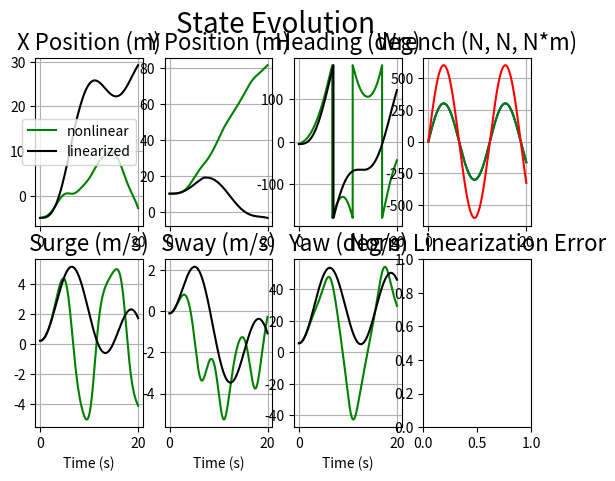

Reproduce this figure in Python. (Note: this script raises an exception after producing the figure.)
#!/usr/bin/env python2
"""
Contains a model of a 3DOF marine ship. Supplies parameter values,
a function for the full nonlinear dynamic, and functions for
jacobians of said dynamic. Running this script as __main__ will
present a quick open-loop simulation, comparing the nonlinear
dynamics to the linearized (about initial condition) dynamics.

State is: [x_world_position (m),
           y_world_position (m),
           heading_angle_from_x (rad),
           x_body_velocity (m/s),
           y_body_velocity (m/s),
           yaw_rate (rad/s)]

Input is: [x_body_force (N),
           y_body_force (N),
           z_torque (N*m)]

See:
T. I. Fossen, Handbook of Marine Craft Hydrodynamics
and Motion Control. Wiley, 2011. Chapter 13.

"""
from __future__ import division
import numpy as np; npl = np.linalg
import matplotlib.pyplot as plt

################################################# PHYSICAL PARAMETERS

# Boat inertia and center of gravity
m = 1.5*180  # kg
Iz = m*(3**2)  # kg*m**2
xg = -0.1  # m

# Fluid inertial effects
wm_xu = -0.025*m  # kg          # These expressions are just an okay starting point
wm_yv = -0.25*m  # kg           # if all you somewhat know are m, Iz, and xg
wm_yr = -0.25*m*xg  # kg*m
wm_nr = -0.25*Iz  # kg*m**2

# Drag
d_xuu = 0.25 * wm_xu  # N/(m/s)**2
d_yvv = 0.25 * wm_yv  # N/(m/s)**2
d_nrr = 0.25 * (wm_nr + wm_yr)  # (N*m)/(rad/s)**2

# Cross-flow
d_yrr = 0.25 * wm_yr  # N/(rad/s)**2
d_yrv = 0.25 * wm_yr  # N/(m*rad/s**2)
d_yvr = 0.25 * wm_yv  # N/(m*rad/s**2)
d_nvv = 0.25 * d_yvv  # (N*m)/(m/s)**2
d_nrv = 0.25 * d_yrv  # (N*m)/(m*rad/s**2)
d_nvr = 0.25 * (wm_nr + wm_yv)  # (N*m)/(m*rad/s**2)

################################################# EQUATIONS OF MOTION

# Inertial matrix, independent of state
M = np.array([
              [m - wm_xu,            0,            0],
              [        0,    m - wm_yv, m*xg - wm_yr],
              [        0, m*xg - wm_yr,   Iz - wm_nr]
            ])
Minv = npl.inv(M)


def f(q, u):
    """
    qdot = f(q, u)

    """
    # Centripetal-coriolis matrix
    C = np.array([
                  [                                     0,                0, (wm_yr - m*xg)*q[5] + (wm_yv - m)*q[4]],
                  [                                     0,                0,                       (m - wm_xu)*q[3]],
                  [(m*xg - wm_yr)*q[5] + (m - wm_yv)*q[4], (wm_xu - m)*q[3],                                      0]
                ])

    # Drag matrix
    D = np.array([
                  [-d_xuu*abs(q[3]),                                    0,                                    0],
                  [               0, -(d_yvv*abs(q[4]) + d_yrv*abs(q[5])), -(d_yvr*abs(q[4]) + d_yrr*abs(q[5]))],
                  [               0, -(d_nvv*abs(q[4]) + d_nrv*abs(q[5])), -(d_nvr*abs(q[4]) + d_nrr*abs(q[5]))]
                ])

    # Rotation matrix (orientation, converts body to world)
    R = np.array([
                  [np.cos(q[2]), -np.sin(q[2]), 0],
                  [np.sin(q[2]),  np.cos(q[2]), 0],
                  [           0,             0, 1]
                ])

    # M*vdot + C*v + D*v = u  and  pdot = R*v
    return np.concatenate((R.dot(q[3:]), Minv.dot(u - (C + D).dot(q[3:]))))


def A(q):
    """
    Jacobian of f with respect to q.

    """
    return np.array([
                     [ 0, 0, - q[4]*np.cos(q[2]) - q[3]*np.sin(q[2]),                                                                                                                                                                                                                                             np.cos(q[2]),                                                                                                                                                                                                                                                                                                                                                                                                                                                                                                                         -np.sin(q[2]),                                                                                                                                                                                                                                                                                                                                                                                                                                                                                                                                                                 0],
                     [ 0, 0,   q[3]*np.cos(q[2]) - q[4]*np.sin(q[2]),                                                                                                                                                                                                                                             np.sin(q[2]),                                                                                                                                                                                                                                                                                                                                                                                                                                                                                                                          np.cos(q[2]),                                                                                                                                                                                                                                                                                                                                                                                                                                                                                                                                                                 0],
                     [ 0, 0,                         0,                                                                                                                                                                                                                                                   0,                                                                                                                                                                                                                                                                                                                                                                                                                                                                                                                                0,                                                                                                                                                                                                                                                                                                                                                                                                                                                                                                                                                                 1],
                     [ 0, 0,                         0,                                                                                                                                                                                                     (d_xuu*abs(q[3]) + d_xuu*q[3]*np.sign(q[3]))/(m - wm_xu),                                                                                                                                                                                                                                                                                                                                                                                                                                                                                                    (m*q[5] - q[5]*wm_yv)/(m - wm_xu),                                                                                                                                                                                                                                                                                                                                                                                                                                                                                                            (m*q[4] - 2*q[5]*wm_yr - q[4]*wm_yv + 2*m*q[5]*xg)/(m - wm_xu)],
                     [ 0, 0,                         0, -(q[5]*wm_yr**2 + m**2*q[5]*xg**2 - Iz*m*q[5] + Iz*q[5]*wm_xu + m*q[5]*wm_nr - q[5]*wm_nr*wm_xu - q[4]*wm_yr*wm_xu + q[4]*wm_yr*wm_yv - 2*m*q[5]*wm_yr*xg + m*q[4]*wm_xu*xg - m*q[4]*wm_yv*xg)/(m**2*xg**2 - Iz*m + Iz*wm_yv + m*wm_nr - wm_nr*wm_yv + wm_yr**2 - 2*m*wm_yr*xg), -(d_nrv*wm_yr*abs(q[5]) - d_yrv*wm_nr*abs(q[5]) + d_nvv*wm_yr*abs(q[4]) - d_yvv*wm_nr*abs(q[4]) - q[3]*wm_yr*wm_xu + q[3]*wm_yr*wm_yv + Iz*d_yrv*abs(q[5]) + Iz*d_yvv*abs(q[4]) + m*q[3]*wm_xu*xg - m*q[3]*wm_yv*xg + Iz*d_yvr*q[5]*np.sign(q[4]) + Iz*d_yvv*q[4]*np.sign(q[4]) - d_nrv*m*xg*abs(q[5]) - d_nvv*m*xg*abs(q[4]) + d_nvr*q[5]*wm_yr*np.sign(q[4]) - d_yvr*q[5]*wm_nr*np.sign(q[4]) + d_nvv*q[4]*wm_yr*np.sign(q[4]) - d_yvv*q[4]*wm_nr*np.sign(q[4]) - d_nvr*m*q[5]*xg*np.sign(q[4]) - d_nvv*m*q[4]*xg*np.sign(q[4]))/(m**2*xg**2 - Iz*m + Iz*wm_yv + m*wm_nr - wm_nr*wm_yv + wm_yr**2 - 2*m*wm_yr*xg), -(q[3]*wm_yr**2 + d_nrr*wm_yr*abs(q[5]) - d_yrr*wm_nr*abs(q[5]) + d_nvr*wm_yr*abs(q[4]) - d_yvr*wm_nr*abs(q[4]) + m**2*q[3]*xg**2 - Iz*m*q[3] + Iz*q[3]*wm_xu + m*q[3]*wm_nr - q[3]*wm_nr*wm_xu + Iz*d_yrr*abs(q[5]) + Iz*d_yvr*abs(q[4]) - 2*m*q[3]*wm_yr*xg + Iz*d_yrr*q[5]*np.sign(q[5]) + Iz*d_yrv*q[4]*np.sign(q[5]) - d_nrr*m*xg*abs(q[5]) - d_nvr*m*xg*abs(q[4]) + d_nrr*q[5]*wm_yr*np.sign(q[5]) - d_yrr*q[5]*wm_nr*np.sign(q[5]) + d_nrv*q[4]*wm_yr*np.sign(q[5]) - d_yrv*q[4]*wm_nr*np.sign(q[5]) - d_nrr*m*q[5]*xg*np.sign(q[5]) - d_nrv*m*q[4]*xg*np.sign(q[5]))/(m**2*xg**2 - Iz*m + Iz*wm_yv + m*wm_nr - wm_nr*wm_yv + wm_yr**2 - 2*m*wm_yr*xg)],
                     [ 0, 0,                         0,                                             (q[4]*wm_yv**2 + m*q[4]*wm_xu - m*q[4]*wm_yv - q[5]*wm_yr*wm_xu + q[5]*wm_yr*wm_yv - q[4]*wm_xu*wm_yv + m*q[5]*wm_xu*xg - m*q[5]*wm_yv*xg)/(m**2*xg**2 - Iz*m + Iz*wm_yv + m*wm_nr - wm_nr*wm_yv + wm_yr**2 - 2*m*wm_yr*xg),                (q[3]*wm_yv**2 - d_nrv*m*abs(q[5]) - d_nvv*m*abs(q[4]) + d_nrv*wm_yv*abs(q[5]) - d_yrv*wm_yr*abs(q[5]) + d_nvv*wm_yv*abs(q[4]) - d_yvv*wm_yr*abs(q[4]) + m*q[3]*wm_xu - m*q[3]*wm_yv - q[3]*wm_xu*wm_yv + d_yrv*m*xg*abs(q[5]) + d_yvv*m*xg*abs(q[4]) - d_nvr*m*q[5]*np.sign(q[4]) - d_nvv*m*q[4]*np.sign(q[4]) + d_nvr*q[5]*wm_yv*np.sign(q[4]) - d_yvr*q[5]*wm_yr*np.sign(q[4]) + d_nvv*q[4]*wm_yv*np.sign(q[4]) - d_yvv*q[4]*wm_yr*np.sign(q[4]) + d_yvr*m*q[5]*xg*np.sign(q[4]) + d_yvv*m*q[4]*xg*np.sign(q[4]))/(m**2*xg**2 - Iz*m + Iz*wm_yv + m*wm_nr - wm_nr*wm_yv + wm_yr**2 - 2*m*wm_yr*xg),                                      -(d_nrr*m*abs(q[5]) + d_nvr*m*abs(q[4]) - d_nrr*wm_yv*abs(q[5]) + d_yrr*wm_yr*abs(q[5]) - d_nvr*wm_yv*abs(q[4]) + d_yvr*wm_yr*abs(q[4]) + q[3]*wm_yr*wm_xu - q[3]*wm_yr*wm_yv - m*q[3]*wm_xu*xg + m*q[3]*wm_yv*xg - d_yrr*m*xg*abs(q[5]) - d_yvr*m*xg*abs(q[4]) + d_nrr*m*q[5]*np.sign(q[5]) + d_nrv*m*q[4]*np.sign(q[5]) - d_nrr*q[5]*wm_yv*np.sign(q[5]) + d_yrr*q[5]*wm_yr*np.sign(q[5]) - d_nrv*q[4]*wm_yv*np.sign(q[5]) + d_yrv*q[4]*wm_yr*np.sign(q[5]) - d_yrr*m*q[5]*xg*np.sign(q[5]) - d_yrv*m*q[4]*xg*np.sign(q[5]))/(m**2*xg**2 - Iz*m + Iz*wm_yv + m*wm_nr - wm_nr*wm_yv + wm_yr**2 - 2*m*wm_yr*xg)]
                   ])


# Jacobian of f with respect to u, independent of state
B = np.array([ 
              [             0,                                                                                             0,                                                                                             0],
              [             0,                                                                                             0,                                                                                             0],
              [             0,                                                                                             0,                                                                                             0],
              [ 1/(m - wm_xu),                                                                                             0,                                                                                             0],
              [             0,   -(Iz - wm_nr)/(m**2*xg**2 - Iz*m + Iz*wm_yv + m*wm_nr - wm_nr*wm_yv + wm_yr**2 - 2*m*wm_yr*xg), -(wm_yr - m*xg)/(m**2*xg**2 - Iz*m + Iz*wm_yv + m*wm_nr - wm_nr*wm_yv + wm_yr**2 - 2*m*wm_yr*xg)],
              [             0, -(wm_yr - m*xg)/(m**2*xg**2 - Iz*m + Iz*wm_yv + m*wm_nr - wm_nr*wm_yv + wm_yr**2 - 2*m*wm_yr*xg),    -(m - wm_yv)/(m**2*xg**2 - Iz*m + Iz*wm_yv + m*wm_nr - wm_nr*wm_yv + wm_yr**2 - 2*m*wm_yr*xg)]
            ])


# Returns an angle on [-pi, pi]
def unwrap(ang):
    return np.mod(ang+np.pi, 2*np.pi) - np.pi

# Adds a perturbation to a state, q [+] dq
def qplus(q, dq):
    qp = q + dq
    qp[2] = unwrap(qp[2])
    return qp

# Subtracts two states, ql [-] qr
def qminus(ql, qr):
    dq = ql - qr
    dq[2] = unwrap(dq[2])
    return dq

################################################# SIMULATION

if __name__ == "__main__":

    # Simulation duration and timestep
    T = 20  # s
    dt = 0.005  # s

    # Initial condition
    q0 = np.array([-5, 10, -0.1, 0.2, -0.1, 0.1], dtype=np.float64) # [m, m, rad, m/s, m/s, rad/s]
    q = np.copy(q0)
    qlin = np.copy(q0)
    u = np.array([0, 0, 0], dtype=np.float64)  # [N, N, N*m]

    # Define time domain
    t_arr = np.arange(0, T, dt)

    # Preallocate results memory
    q_history = np.zeros((len(t_arr), len(q)))
    qlin_history = np.zeros((len(t_arr), len(qlin)))
    u_history = np.zeros((len(t_arr), int(len(q)/2)))

    # Integrate dynamics using first-order forward stepping
    for i, t in enumerate(t_arr):

        # Some exogenous input
        u = 300*np.sin(0.5*t) * np.array([1, 1, 2])

        # Record this instant
        q_history[i] = q
        qlin_history[i] = qlin
        u_history[i] = u

        # Step forward, qnext = qlast + qdot*dt
        q = qplus(q, f(q, u)*dt)
        qlin = qplus(qlin, (A(q0).dot(qminus(qlin, q0)) + B.dot(u))*dt)

    # Figure for individual results
    fig1 = plt.figure()
    fig1.suptitle('State Evolution', fontsize=20)
    fig1rows = 2
    fig1cols = 4

    # Plot x position
    ax = fig1.add_subplot(fig1rows, fig1cols, 1)
    ax.set_title('X Position (m)', fontsize=16)
    ax.plot(t_arr, q_history[:, 0], 'g', label="nonlinear")
    ax.plot(t_arr, qlin_history[:, 0], 'k', label="linearized")
    ax.grid(True)
    ax.legend()

    # Plot y position
    ax = fig1.add_subplot(fig1rows, fig1cols, 2)
    ax.set_title('Y Position (m)', fontsize=16)
    ax.plot(t_arr, q_history[:, 1], 'g',
             t_arr, qlin_history[:, 1], 'k')
    ax.grid(True)

    # Plot yaw position
    ax = fig1.add_subplot(fig1rows, fig1cols, 3)
    ax.set_title('Heading (deg)', fontsize=16)
    ax.plot(t_arr, np.rad2deg(q_history[:, 2]), 'g',
             t_arr, np.rad2deg(qlin_history[:, 2]), 'k')
    ax.grid(True)

    # Plot control efforts
    ax = fig1.add_subplot(fig1rows, fig1cols, 4)
    ax.set_title('Wrench (N, N, N*m)', fontsize=16)
    ax.plot(t_arr, u_history[:, 0], 'b',
             t_arr, u_history[:, 1], 'g',
             t_arr, u_history[:, 2], 'r')
    ax.grid(True)

    # Plot x velocity
    ax = fig1.add_subplot(fig1rows, fig1cols, 5)
    ax.set_title('Surge (m/s)', fontsize=16)
    ax.plot(t_arr, q_history[:, 3], 'g',
             t_arr, qlin_history[:, 3], 'k')
    ax.set_xlabel('Time (s)')
    ax.grid(True)

    # Plot y velocity
    ax = fig1.add_subplot(fig1rows, fig1cols, 6)
    ax.set_title('Sway (m/s)', fontsize=16)
    ax.plot(t_arr, q_history[:, 4], 'g',
             t_arr, qlin_history[:, 4], 'k')
    ax.set_xlabel('Time (s)')
    ax.grid(True)

    # Plot yaw velocity
    ax = fig1.add_subplot(fig1rows, fig1cols, 7)
    ax.set_title('Yaw (deg/s)', fontsize=16)
    ax.plot(t_arr, np.rad2deg(q_history[:, 5]), 'g',
             t_arr, np.rad2deg(qlin_history[:, 5]), 'k')
    ax.set_xlabel('Time (s)')
    ax.grid(True)

    # Plot norm linearization errors
    ax = fig1.add_subplot(fig1rows, fig1cols, 8)
    ax.set_title('Norm Linearization Error', fontsize=16)
    ax.plot(t_arr, npl.norm([qminus(q_history[i], qlin_history[i]) for i in xrange(len(t_arr))], axis=1), 'k')
    ax.set_xlabel('Time (s)')
    ax.grid(True)

    plt.show()
